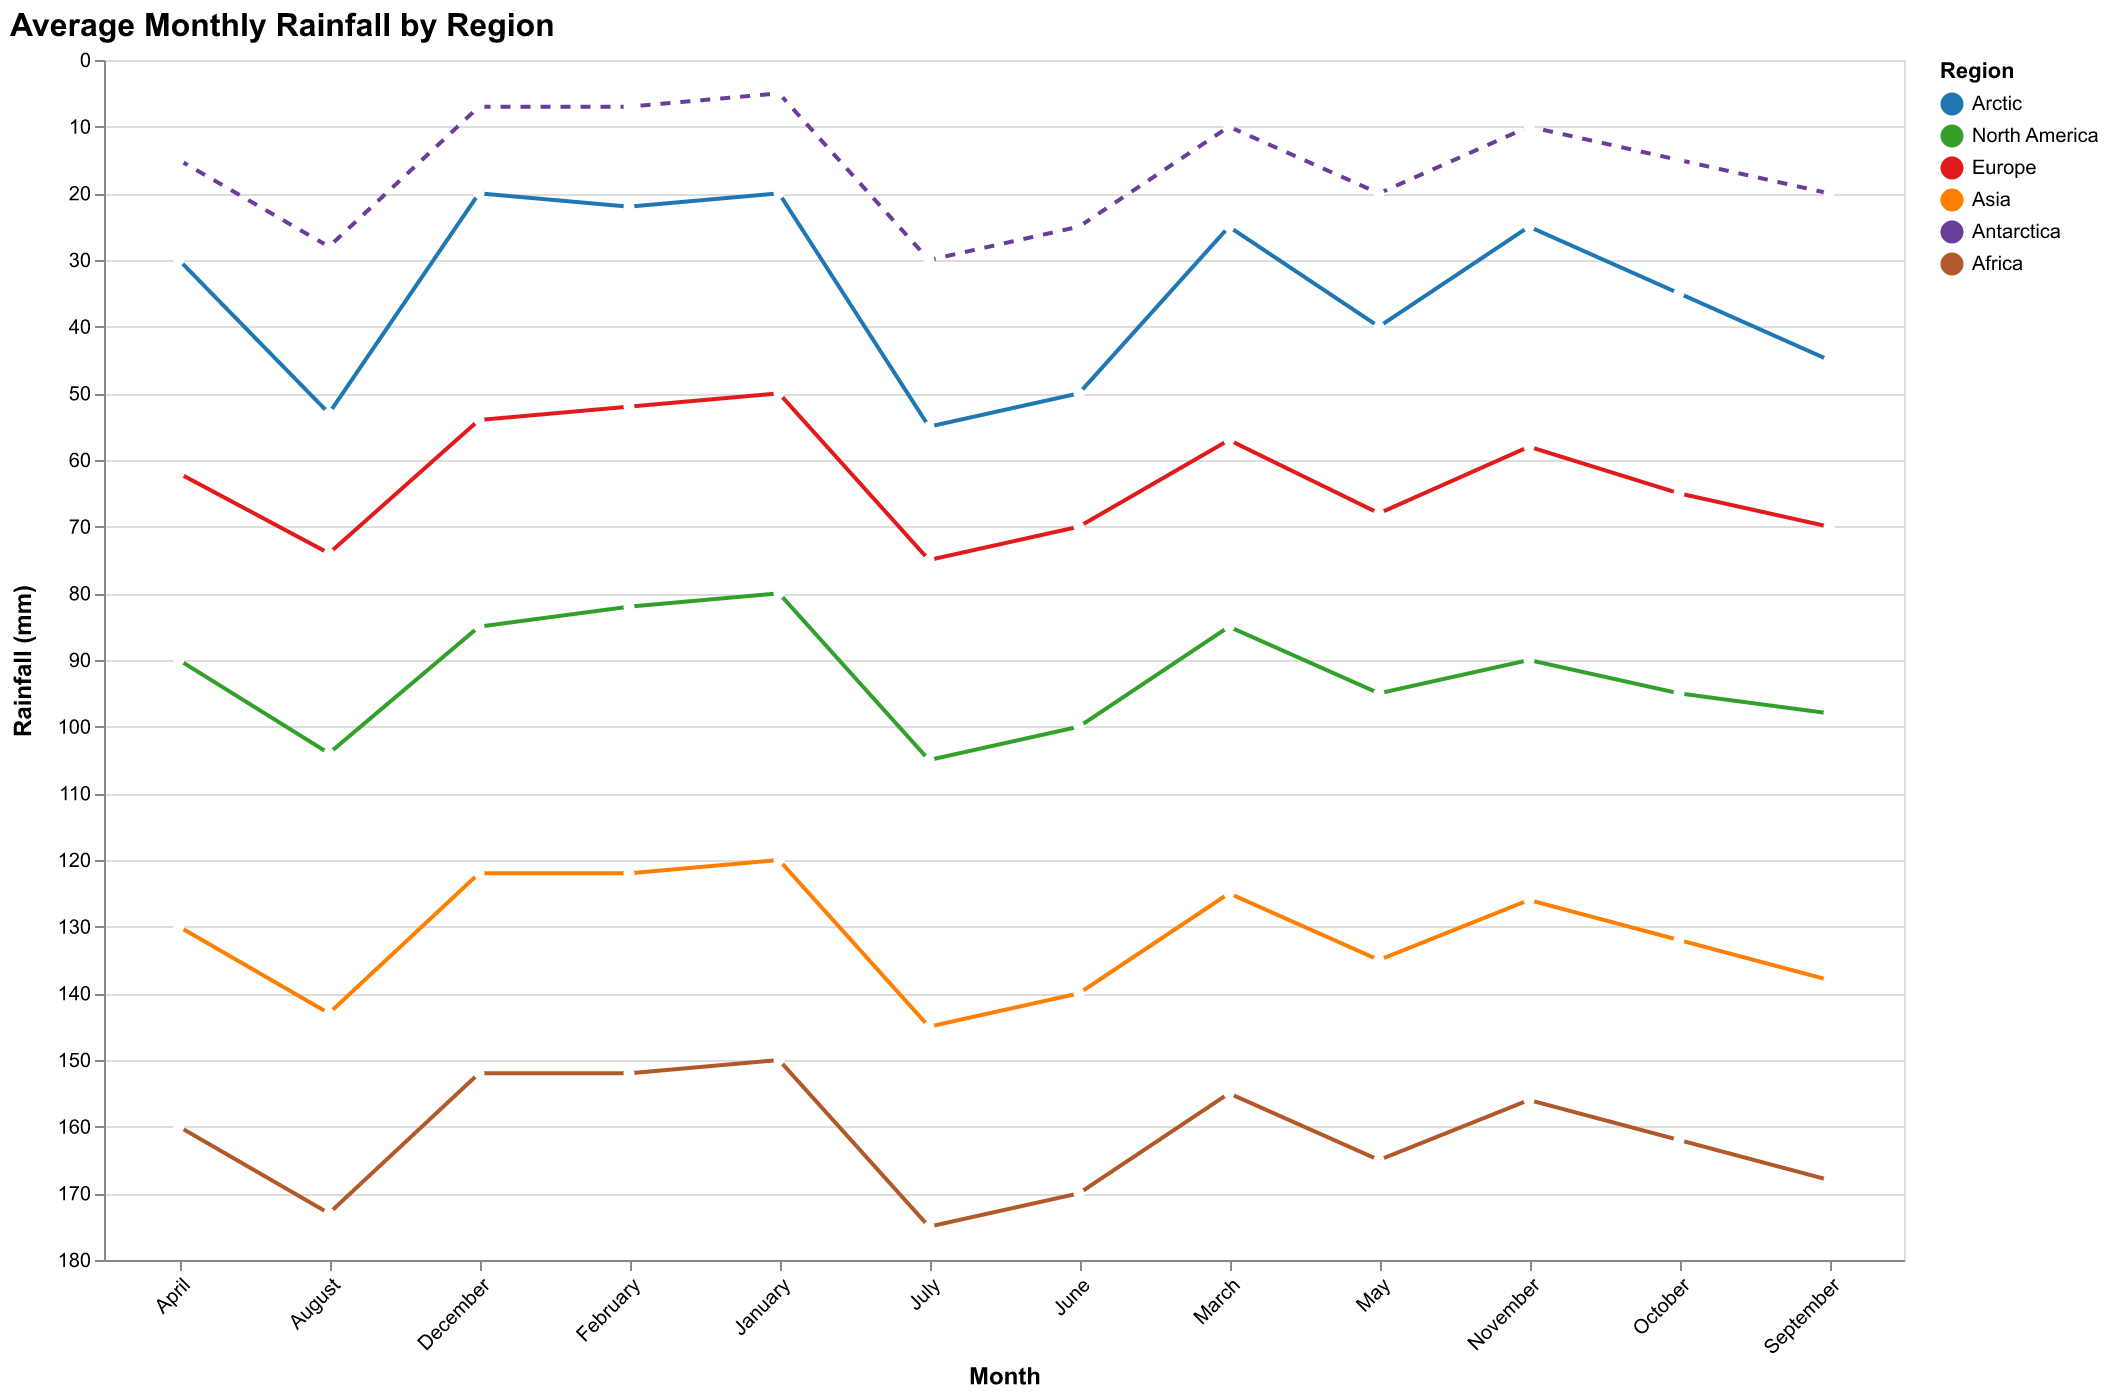

Source data for this figure (header and first rows):
Region, January, February, March, April, May, June, July, August, September, October, November, December
Arctic, 20, 22, 25, 30, 40, 50, 55, 53, 45, 35, 25, 20
North America, 80, 82, 85, 90, 95, 100, 105, 104, 98, 95, 90, 85
Europe, 50, 52, 57, 62, 68, 70, 75, 74, 70, 65, 58, 54
Asia, 120, 122, 125, 130, 135, 140, 145, 143, 138, 132, 126, 122
Antarctica, 5, 7, 10, 15, 20, 25, 30, 28, 20, 15, 10, 7
Africa, 150, 152, 155, 160, 165, 170, 175, 173, 168, 162, 156, 152
